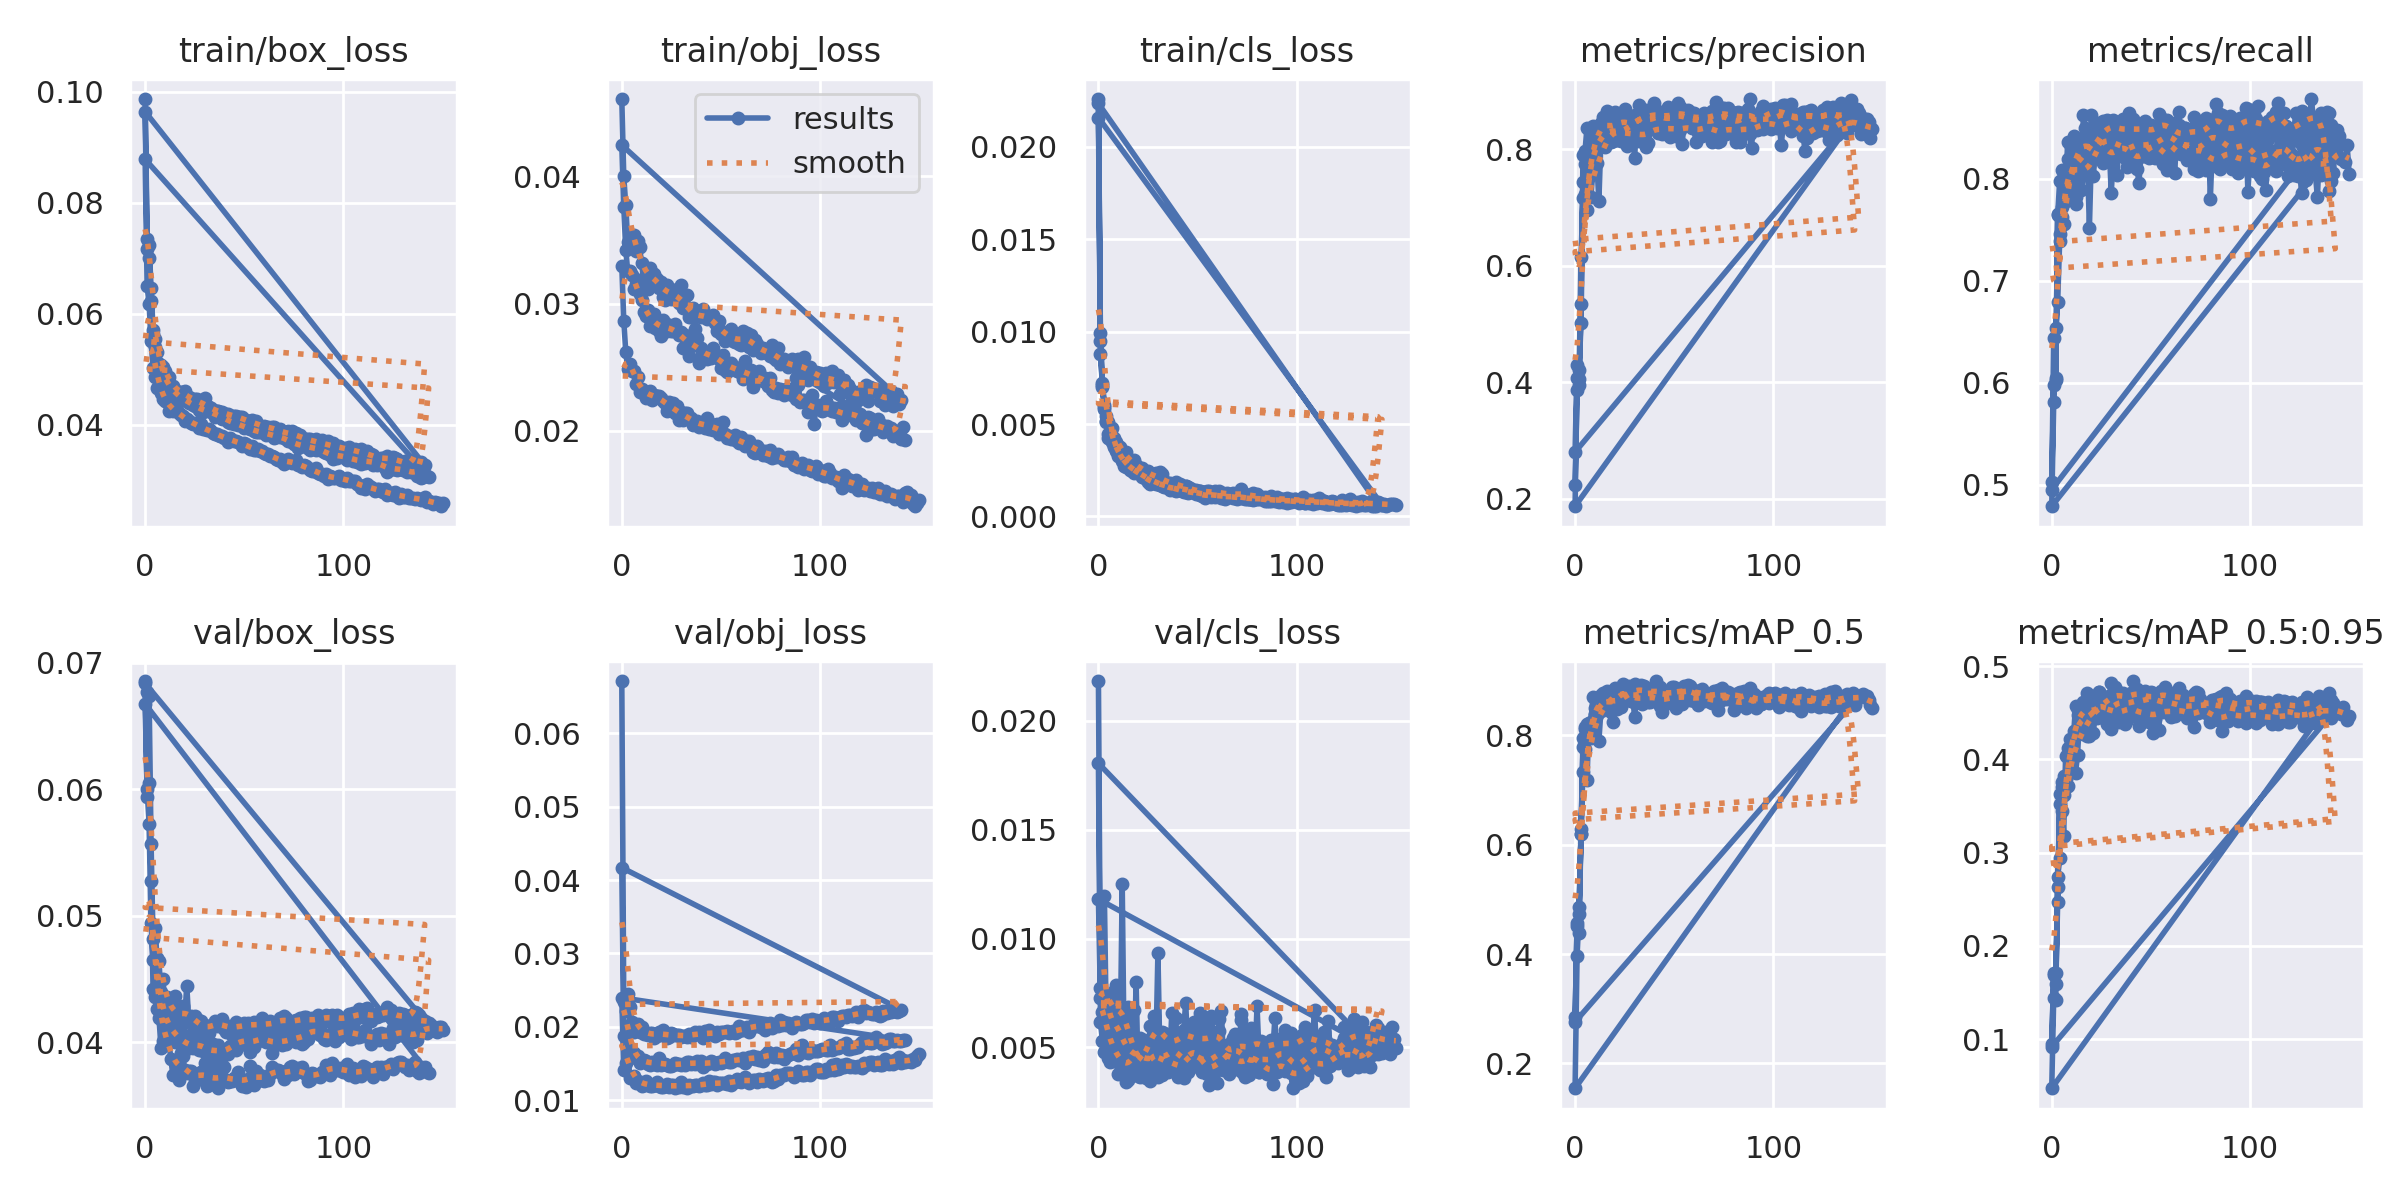

The data file committed next to this chart (first rows):
epoch, train/box_loss, train/obj_loss, train/cls_loss, metrics/precision, metrics/recall, metrics/mAP_0.5, metrics/mAP_0.5:0.95, val/box_loss, val/obj_loss, val/cls_loss, x/lr0, x/lr1, x/lr2
0, 0.09865, 0.04608, 0.02259, 0.2227, 0.5027, 0.2845, 0.09504, 0.06856, 0.06711, 0.02183, 0.07064, 0.003262, 0.003262
1, 0.07352, 0.04, 0.009952, 0.3856, 0.5976, 0.4508, 0.1712, 0.0677, 0.02342, 0.007721, 0.04062, 0.006574, 0.006574
2, 0.07233, 0.03774, 0.007243, 0.4209, 0.605, 0.4857, 0.1587, 0.06737, 0.02216, 0.006611, 0.01057, 0.009864, 0.009864
3, 0.06455, 0.03482, 0.005948, 0.5006, 0.764, 0.6199, 0.2469, 0.05568, 0.02444, 0.006537, 0.009901, 0.009901, 0.009901
4, 0.05701, 0.03509, 0.005185, 0.7427, 0.7976, 0.7787, 0.3631, 0.04813, 0.02271, 0.006076, 0.009901, 0.009901, 0.009901
5, 0.05545, 0.03531, 0.004478, 0.7965, 0.8088, 0.8154, 0.3451, 0.04906, 0.02072, 0.004499, 0.009868, 0.009868, 0.009868
6, 0.05314, 0.03542, 0.004197, 0.8363, 0.7772, 0.8211, 0.3818, 0.04666, 0.01928, 0.005394, 0.009835, 0.009835, 0.009835
7, 0.05097, 0.03415, 0.004155, 0.752, 0.7787, 0.801, 0.3704, 0.04641, 0.01988, 0.005374, 0.009802, 0.009802, 0.009802
8, 0.05074, 0.03488, 0.003804, 0.7746, 0.8012, 0.8186, 0.4121, 0.04361, 0.02037, 0.007614, 0.009769, 0.009769, 0.009769
9, 0.05039, 0.03444, 0.003582, 0.7799, 0.7914, 0.8269, 0.4003, 0.04499, 0.01927, 0.007862, 0.009736, 0.009736, 0.009736
10, 0.04969, 0.03317, 0.003297, 0.785, 0.8232, 0.8401, 0.4168, 0.04293, 0.02, 0.005977, 0.009703, 0.009703, 0.009703
11, 0.04853, 0.03186, 0.003417, 0.8254, 0.8107, 0.8476, 0.4254, 0.04357, 0.01908, 0.005478, 0.00967, 0.00967, 0.00967
12, 0.04855, 0.03179, 0.003159, 0.8348, 0.8118, 0.863, 0.4574, 0.04248, 0.01909, 0.004528, 0.009637, 0.009637, 0.009637
13, 0.04685, 0.03118, 0.002751, 0.8212, 0.832, 0.8693, 0.4471, 0.04261, 0.01881, 0.004217, 0.009604, 0.009604, 0.009604
14, 0.04688, 0.03277, 0.002936, 0.821, 0.836, 0.8574, 0.4485, 0.04215, 0.01915, 0.005323, 0.009571, 0.009571, 0.009571
15, 0.0462, 0.0324, 0.002672, 0.8206, 0.8135, 0.8632, 0.4404, 0.04364, 0.01921, 0.00552, 0.009538, 0.009538, 0.009538
16, 0.04595, 0.03232, 0.002511, 0.821, 0.8625, 0.8649, 0.4613, 0.04109, 0.01851, 0.005263, 0.009505, 0.009505, 0.009505
17, 0.04594, 0.03193, 0.002686, 0.8388, 0.8499, 0.8662, 0.4546, 0.04208, 0.01904, 0.003987, 0.009472, 0.009472, 0.009472
18, 0.04583, 0.03192, 0.002435, 0.8523, 0.8331, 0.8769, 0.4706, 0.04126, 0.01872, 0.004393, 0.009439, 0.009439, 0.009439
19, 0.04595, 0.03122, 0.00248, 0.8259, 0.8039, 0.8562, 0.4447, 0.04286, 0.01933, 0.004823, 0.009406, 0.009406, 0.009406
20, 0.04601, 0.03166, 0.002425, 0.8364, 0.8423, 0.8687, 0.4606, 0.04199, 0.01921, 0.004142, 0.009373, 0.009373, 0.009373
21, 0.04491, 0.0305, 0.002285, 0.8151, 0.8024, 0.8485, 0.4283, 0.04448, 0.01959, 0.005446, 0.00934, 0.00934, 0.00934
22, 0.04502, 0.03031, 0.002312, 0.8358, 0.8295, 0.8579, 0.4528, 0.04169, 0.01869, 0.004858, 0.009307, 0.009307, 0.009307
23, 0.04421, 0.03146, 0.002258, 0.8146, 0.8428, 0.8521, 0.4447, 0.04207, 0.01851, 0.004584, 0.009274, 0.009274, 0.009274
24, 0.04469, 0.03098, 0.002012, 0.8361, 0.8544, 0.8859, 0.4721, 0.04081, 0.01863, 0.004206, 0.009241, 0.009241, 0.009241
25, 0.04462, 0.03032, 0.002093, 0.8326, 0.8438, 0.8757, 0.4647, 0.0421, 0.01911, 0.003706, 0.009208, 0.009208, 0.009208
26, 0.04463, 0.03108, 0.001767, 0.8456, 0.8418, 0.8674, 0.4561, 0.04185, 0.01896, 0.003898, 0.009175, 0.009175, 0.009175
27, 0.044, 0.03108, 0.001905, 0.8265, 0.8413, 0.8723, 0.4576, 0.04142, 0.01887, 0.004904, 0.009142, 0.009142, 0.009142
28, 0.04353, 0.03025, 0.002008, 0.8439, 0.8572, 0.8755, 0.4502, 0.04165, 0.01889, 0.005263, 0.009109, 0.009109, 0.009109
29, 0.04355, 0.03002, 0.001987, 0.8286, 0.8543, 0.8739, 0.4677, 0.04105, 0.01886, 0.005354, 0.009076, 0.009076, 0.009076
30, 0.04473, 0.03145, 0.001758, 0.858, 0.8461, 0.8936, 0.4815, 0.04097, 0.01865, 0.003654, 0.009043, 0.009043, 0.009043
31, 0.04344, 0.02967, 0.001716, 0.8395, 0.8578, 0.8838, 0.4573, 0.04102, 0.01868, 0.004929, 0.00901, 0.00901, 0.00901
32, 0.04315, 0.02963, 0.001748, 0.8546, 0.849, 0.8861, 0.4776, 0.04069, 0.01878, 0.004258, 0.008977, 0.008977, 0.008977
33, 0.04294, 0.0307, 0.001613, 0.8541, 0.856, 0.8918, 0.4728, 0.04138, 0.01867, 0.004281, 0.008944, 0.008944, 0.008944
34, 0.04262, 0.02892, 0.001701, 0.8512, 0.8453, 0.8717, 0.4648, 0.04139, 0.01906, 0.004592, 0.008911, 0.008911, 0.008911
35, 0.04237, 0.02891, 0.001524, 0.8639, 0.8456, 0.8913, 0.4664, 0.04169, 0.01864, 0.00385, 0.008878, 0.008878, 0.008878
36, 0.04246, 0.02967, 0.001429, 0.8678, 0.8498, 0.8779, 0.4714, 0.04131, 0.01884, 0.004049, 0.008845, 0.008845, 0.008845
37, 0.04251, 0.02804, 0.001584, 0.8521, 0.843, 0.876, 0.4664, 0.04144, 0.01929, 0.005278, 0.008812, 0.008812, 0.008812
38, 0.04224, 0.0291, 0.001589, 0.8396, 0.8426, 0.8803, 0.4646, 0.04169, 0.01901, 0.004362, 0.008779, 0.008779, 0.008779
39, 0.04227, 0.02932, 0.001405, 0.8468, 0.8645, 0.8687, 0.4536, 0.04183, 0.01923, 0.004203, 0.008746, 0.008746, 0.008746
40, 0.04197, 0.02894, 0.001474, 0.8791, 0.8448, 0.883, 0.4712, 0.04105, 0.01894, 0.003642, 0.008713, 0.008713, 0.008713
41, 0.04196, 0.02954, 0.001499, 0.8668, 0.8581, 0.8995, 0.4839, 0.04083, 0.01852, 0.003827, 0.00868, 0.00868, 0.00868
42, 0.04198, 0.029, 0.001517, 0.8637, 0.8303, 0.8702, 0.4636, 0.04127, 0.01948, 0.004052, 0.008647, 0.008647, 0.008647
43, 0.04152, 0.02877, 0.001496, 0.8629, 0.8551, 0.8878, 0.4747, 0.04086, 0.01889, 0.004058, 0.008614, 0.008614, 0.008614
44, 0.04164, 0.02886, 0.001653, 0.8509, 0.8453, 0.8796, 0.4735, 0.04121, 0.01955, 0.004604, 0.008581, 0.008581, 0.008581
45, 0.04152, 0.02892, 0.001407, 0.8416, 0.8535, 0.8724, 0.4683, 0.04133, 0.01925, 0.003871, 0.008548, 0.008548, 0.008548
46, 0.04148, 0.02907, 0.001398, 0.8362, 0.8448, 0.8704, 0.4634, 0.04164, 0.01897, 0.00582, 0.008515, 0.008515, 0.008515
47, 0.04137, 0.0285, 0.001334, 0.8725, 0.857, 0.8809, 0.4729, 0.04099, 0.01881, 0.004111, 0.008482, 0.008482, 0.008482
48, 0.0414, 0.02783, 0.001327, 0.8406, 0.8481, 0.8758, 0.462, 0.04102, 0.01925, 0.005633, 0.008449, 0.008449, 0.008449
49, 0.04139, 0.02866, 0.00124, 0.8495, 0.8468, 0.8769, 0.4681, 0.04105, 0.01908, 0.004652, 0.008416, 0.008416, 0.008416
50, 0.04081, 0.02758, 0.001197, 0.854, 0.8525, 0.8824, 0.471, 0.04154, 0.01933, 0.004165, 0.008383, 0.008383, 0.008383
51, 0.04079, 0.02775, 0.001394, 0.8609, 0.8378, 0.8799, 0.4665, 0.0414, 0.01933, 0.004547, 0.00835, 0.00835, 0.00835
52, 0.03997, 0.02707, 0.001181, 0.8797, 0.8364, 0.8831, 0.4627, 0.04154, 0.01932, 0.003858, 0.008317, 0.008317, 0.008317
53, 0.04058, 0.02776, 0.001136, 0.8483, 0.8472, 0.8709, 0.4607, 0.04144, 0.01946, 0.005037, 0.008284, 0.008284, 0.008284
54, 0.04079, 0.02754, 0.001226, 0.8572, 0.8639, 0.8819, 0.4707, 0.0413, 0.01915, 0.004188, 0.008251, 0.008251, 0.008251
55, 0.04026, 0.02797, 0.001188, 0.8548, 0.8593, 0.8826, 0.4733, 0.04158, 0.01933, 0.004444, 0.008218, 0.008218, 0.008218
56, 0.04072, 0.02703, 0.001257, 0.841, 0.8552, 0.8706, 0.4684, 0.04122, 0.01941, 0.004484, 0.008185, 0.008185, 0.008185
57, 0.03984, 0.02701, 0.00104, 0.8656, 0.8512, 0.8918, 0.4772, 0.04097, 0.0192, 0.004313, 0.008152, 0.008152, 0.008152
58, 0.03964, 0.02697, 0.001249, 0.8638, 0.8578, 0.8907, 0.4733, 0.04145, 0.01922, 0.003746, 0.008119, 0.008119, 0.008119
59, 0.03946, 0.0268, 0.001055, 0.8359, 0.8452, 0.8737, 0.458, 0.04194, 0.02005, 0.004803, 0.008086, 0.008086, 0.008086
... 416 more rows
